Dataset: testdataset (GitHub, WSwyft/jetson-inference). Classes: microwave not safe, microwave safe.

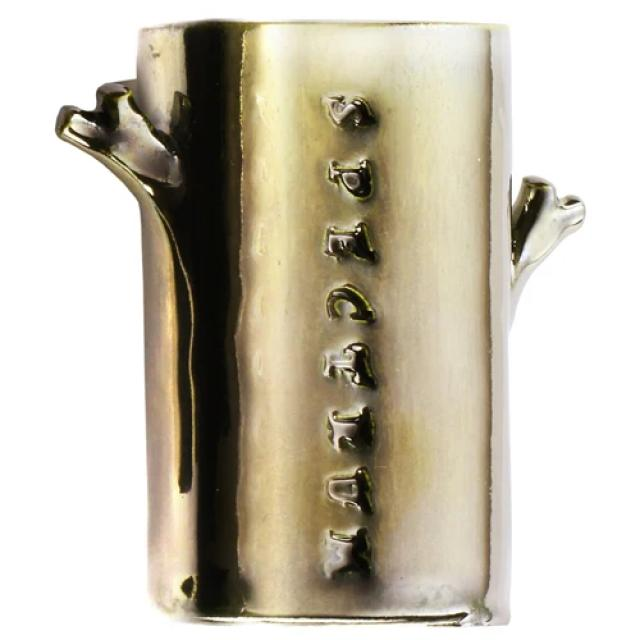
Label: microwave safe

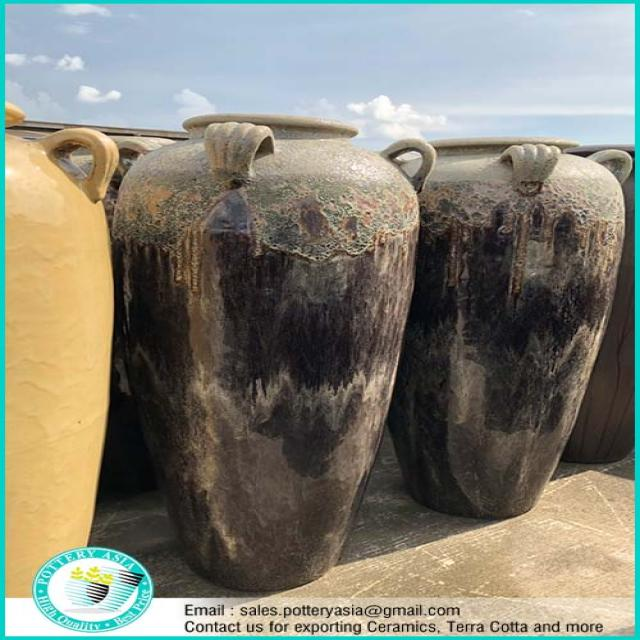
Label: microwave not safe

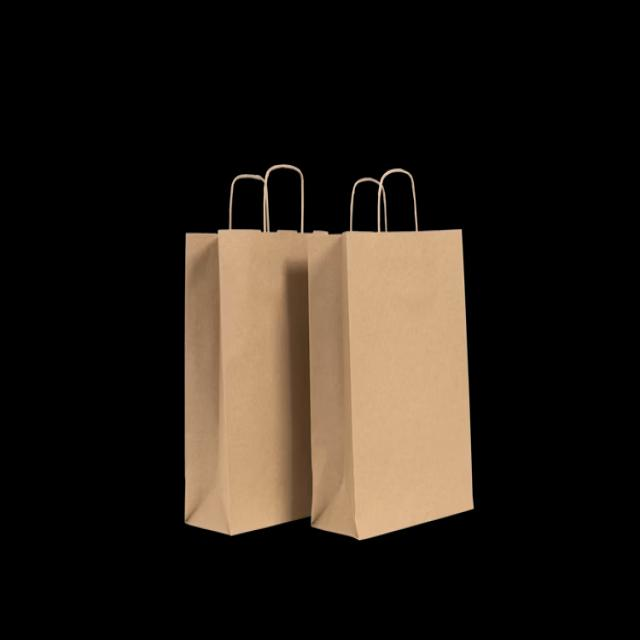
Label: microwave not safe

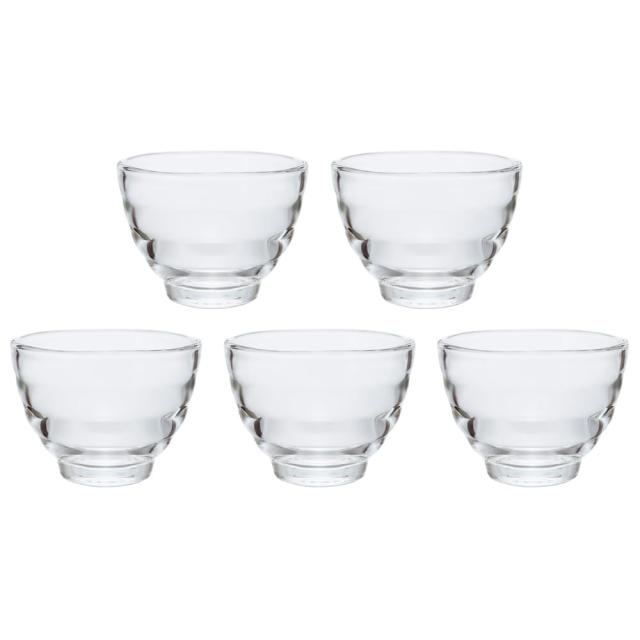
Label: microwave safe

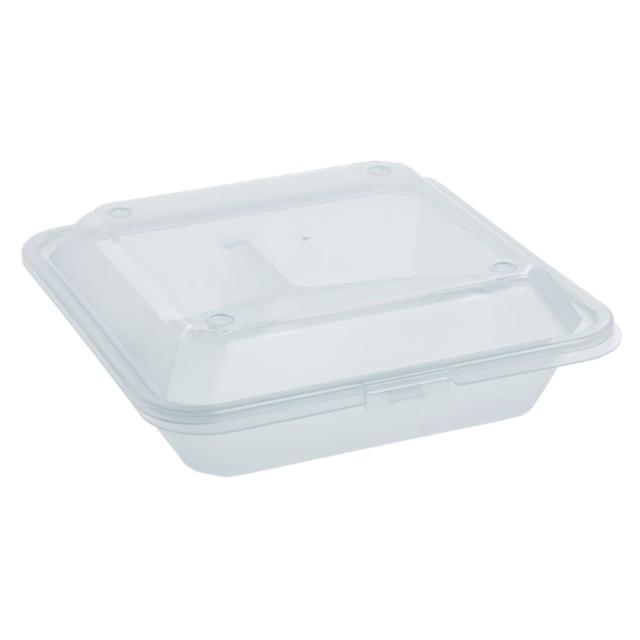
Label: microwave not safe

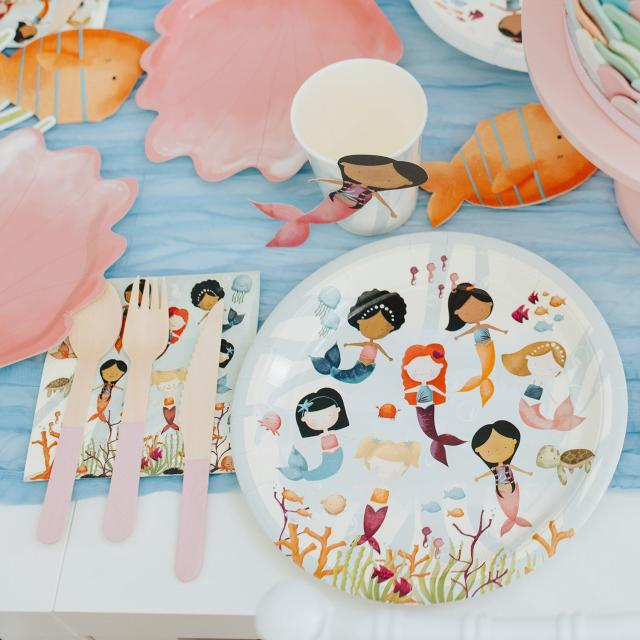
Label: microwave safe
